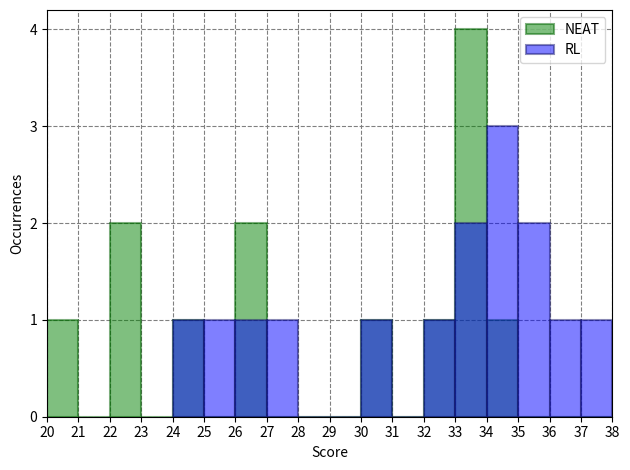

The script that saved this image:

import pandas as pd
import math
from matplotlib import pyplot as plt
from matplotlib.ticker import MaxNLocator
import numpy as np
import matplotlib.mlab as mlab
from scipy.stats import norm
from matplotlib.ticker import MultipleLocator

#round floats to closest whole number in order to simplify visualization (histogram plot of bins from 0 to 100)


scoresA = [20,22,33,24,26,33,34,33,33,32,22,26,30]
scoresB = [24,26,34,34,33,32,35,36,37,35,34,25,33,27,30]

print(sorted(scoresA))
print(sorted(scoresB))

def makeSingleHistogram(scores):

    (mu, sigma) = norm.fit(scores)
    scores = [ int(int(elem)) for elem in scores ]
    ax = plt.figure().gca()
    ax.yaxis.set_major_locator(MaxNLocator(integer=True))
    #maxRange = min(max(scores)+3,101)
    #minRange = max(min(scores)-3,0)
    plt.xticks(np.arange(0, 101, 1))
    n, bins, patches = plt.hist(scores,bins=range(min(scores),max(scores)+2,1), range=[0,100], edgecolor='black', linewidth=1.5, density=True)
    plt.xlim([min(bins),max(bins)])
    y = norm.pdf( bins, mu, sigma)
    l = plt.plot(bins, y, 'r--', linewidth=1, label='$\mathcal{N}$ ' + f'$( \mu \\approx{ "{:.2f}".format(mu) } , \sigma \\approx { "{:.2f}".format(sigma) } )$')
    print(bins)

    plt.xlabel('Score')
    plt.ylabel('Density')
    plt.legend()
    ax.set_axisbelow(True)
    ax.yaxis.grid(color='gray', linestyle='dashed')
    ax.xaxis.grid(color='gray', linestyle='dashed')
    plt.tight_layout()
    plt.show()

def makeTwoComparativeHistograms(scores1, scores2):

    (mu1, sigma1) = norm.fit(scores1)
    (mu2, sigma2) = norm.fit(scores2)
    scores1 = [int(elem) for elem in scores1]
    scores2 = [int(elem) for elem in scores2]

    ax = plt.figure().gca()
    plt.xticks(np.arange(0, 101, 1))

    n1, bins1, patches1 = plt.hist(scores1,bins=range(min(scores1),max(max(scores1),max(scores2))+2,1), range=[0,100],color='green', edgecolor='darkgreen', linewidth=1.5, density=False, label="NEAT", alpha=0.5)
    n2, bins2, patches2 = plt.hist(scores2,bins=range(min(scores2),max(scores2)+2,1), range=[0,100], color='blue' , edgecolor='midnightblue', linewidth=1.5, density=False, label="RL",alpha=0.5)
    plt.xlim([min(min(bins1),min(bins2)),max(max(bins1),max(bins2))])

    ax.yaxis.set_major_locator(MaxNLocator(integer=True))

    plt.xlabel('Score')
    plt.ylabel('Occurrences')
    plt.legend()
    ax.set_axisbelow(True)
    ax.yaxis.grid(color='gray', linestyle='dashed')
    ax.xaxis.grid(color='gray', linestyle='dashed')
    plt.tight_layout()
    plt.show()




#makeSingleHistogram(scores2)

makeTwoComparativeHistograms(scoresA, scoresB)